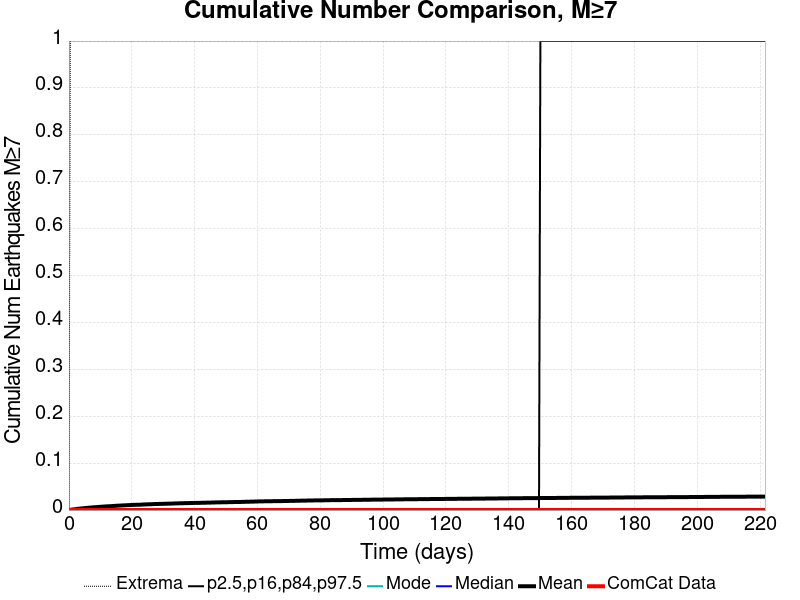

Data behind this chart, as committed beside it:
Time (days), ComCat Data, Simulation Mean, Simulation Median, Simulation Mode, Simulation Minimum, Simulation Maximum, 2.5 %-ile, 16 %-ile, 84 %-ile, 97.5 %-ile
0.0, 0.0, 0.0, 0.0, 0.0, 0.0, 0.0, 0.0, 0.0, 0.0, 0.0
0.444, 0.0, 4.9E-4, 0.0, 0.0, 0.0, 1.0, 0.0, 0.0, 0.0, 0.0
0.888, 0.0, 9.5E-4, 0.0, 0.0, 0.0, 2.0, 0.0, 0.0, 0.0, 0.0
1.332, 0.0, 0.00135, 0.0, 0.0, 0.0, 2.0, 0.0, 0.0, 0.0, 0.0
1.776, 0.0, 0.00159, 0.0, 0.0, 0.0, 2.0, 0.0, 0.0, 0.0, 0.0
2.22, 0.0, 0.002, 0.0, 0.0, 0.0, 2.0, 0.0, 0.0, 0.0, 0.0
2.664, 0.0, 0.00239, 0.0, 0.0, 0.0, 2.0, 0.0, 0.0, 0.0, 0.0
3.108, 0.0, 0.00288, 0.0, 0.0, 0.0, 2.0, 0.0, 0.0, 0.0, 0.0
3.552, 0.0, 0.00318, 0.0, 0.0, 0.0, 2.0, 0.0, 0.0, 0.0, 0.0
3.996, 0.0, 0.00351, 0.0, 0.0, 0.0, 2.0, 0.0, 0.0, 0.0, 0.0
4.44, 0.0, 0.00373, 0.0, 0.0, 0.0, 2.0, 0.0, 0.0, 0.0, 0.0
4.884, 0.0, 0.00404, 0.0, 0.0, 0.0, 2.0, 0.0, 0.0, 0.0, 0.0
5.328, 0.0, 0.00442, 0.0, 0.0, 0.0, 2.0, 0.0, 0.0, 0.0, 0.0
5.772, 0.0, 0.0047, 0.0, 0.0, 0.0, 2.0, 0.0, 0.0, 0.0, 0.0
6.216, 0.0, 0.00494, 0.0, 0.0, 0.0, 2.0, 0.0, 0.0, 0.0, 0.0
6.66, 0.0, 0.00524, 0.0, 0.0, 0.0, 2.0, 0.0, 0.0, 0.0, 0.0
7.104, 0.0, 0.00544, 0.0, 0.0, 0.0, 2.0, 0.0, 0.0, 0.0, 0.0
7.548, 0.0, 0.00572, 0.0, 0.0, 0.0, 2.0, 0.0, 0.0, 0.0, 0.0
7.992, 0.0, 0.00597, 0.0, 0.0, 0.0, 2.0, 0.0, 0.0, 0.0, 0.0
8.436, 0.0, 0.0061, 0.0, 0.0, 0.0, 2.0, 0.0, 0.0, 0.0, 0.0
8.88, 0.0, 0.00633, 0.0, 0.0, 0.0, 2.0, 0.0, 0.0, 0.0, 0.0
9.324, 0.0, 0.00658, 0.0, 0.0, 0.0, 2.0, 0.0, 0.0, 0.0, 0.0
9.768, 0.0, 0.00682, 0.0, 0.0, 0.0, 2.0, 0.0, 0.0, 0.0, 0.0
10.21, 0.0, 0.00705, 0.0, 0.0, 0.0, 2.0, 0.0, 0.0, 0.0, 0.0
10.66, 0.0, 0.00727, 0.0, 0.0, 0.0, 2.0, 0.0, 0.0, 0.0, 0.0
11.1, 0.0, 0.00744, 0.0, 0.0, 0.0, 2.0, 0.0, 0.0, 0.0, 0.0
11.54, 0.0, 0.00769, 0.0, 0.0, 0.0, 2.0, 0.0, 0.0, 0.0, 0.0
11.99, 0.0, 0.00791, 0.0, 0.0, 0.0, 2.0, 0.0, 0.0, 0.0, 0.0
12.43, 0.0, 0.00806, 0.0, 0.0, 0.0, 2.0, 0.0, 0.0, 0.0, 0.0
12.88, 0.0, 0.00817, 0.0, 0.0, 0.0, 2.0, 0.0, 0.0, 0.0, 0.0
13.32, 0.0, 0.00832, 0.0, 0.0, 0.0, 2.0, 0.0, 0.0, 0.0, 0.0
13.76, 0.0, 0.00851, 0.0, 0.0, 0.0, 2.0, 0.0, 0.0, 0.0, 0.0
14.21, 0.0, 0.00873, 0.0, 0.0, 0.0, 2.0, 0.0, 0.0, 0.0, 0.0
14.65, 0.0, 0.00899, 0.0, 0.0, 0.0, 2.0, 0.0, 0.0, 0.0, 0.0
15.1, 0.0, 0.00916, 0.0, 0.0, 0.0, 2.0, 0.0, 0.0, 0.0, 0.0
15.54, 0.0, 0.00932, 0.0, 0.0, 0.0, 2.0, 0.0, 0.0, 0.0, 0.0
15.98, 0.0, 0.0095, 0.0, 0.0, 0.0, 2.0, 0.0, 0.0, 0.0, 0.0
16.43, 0.0, 0.00962, 0.0, 0.0, 0.0, 2.0, 0.0, 0.0, 0.0, 0.0
16.87, 0.0, 0.00982, 0.0, 0.0, 0.0, 2.0, 0.0, 0.0, 0.0, 0.0
17.32, 0.0, 0.00996, 0.0, 0.0, 0.0, 2.0, 0.0, 0.0, 0.0, 0.0
17.76, 0.0, 0.0101, 0.0, 0.0, 0.0, 2.0, 0.0, 0.0, 0.0, 0.0
18.2, 0.0, 0.01023, 0.0, 0.0, 0.0, 2.0, 0.0, 0.0, 0.0, 0.0
18.65, 0.0, 0.01041, 0.0, 0.0, 0.0, 2.0, 0.0, 0.0, 0.0, 0.0
19.09, 0.0, 0.01056, 0.0, 0.0, 0.0, 2.0, 0.0, 0.0, 0.0, 0.0
19.54, 0.0, 0.01067, 0.0, 0.0, 0.0, 2.0, 0.0, 0.0, 0.0, 0.0
19.98, 0.0, 0.01082, 0.0, 0.0, 0.0, 2.0, 0.0, 0.0, 0.0, 0.0
20.42, 0.0, 0.01104, 0.0, 0.0, 0.0, 2.0, 0.0, 0.0, 0.0, 0.0
20.87, 0.0, 0.01112, 0.0, 0.0, 0.0, 2.0, 0.0, 0.0, 0.0, 0.0
21.31, 0.0, 0.01123, 0.0, 0.0, 0.0, 2.0, 0.0, 0.0, 0.0, 0.0
21.76, 0.0, 0.0113, 0.0, 0.0, 0.0, 2.0, 0.0, 0.0, 0.0, 0.0
22.2, 0.0, 0.01133, 0.0, 0.0, 0.0, 2.0, 0.0, 0.0, 0.0, 0.0
22.64, 0.0, 0.01143, 0.0, 0.0, 0.0, 2.0, 0.0, 0.0, 0.0, 0.0
23.09, 0.0, 0.0116, 0.0, 0.0, 0.0, 2.0, 0.0, 0.0, 0.0, 0.0
23.53, 0.0, 0.01178, 0.0, 0.0, 0.0, 2.0, 0.0, 0.0, 0.0, 0.0
23.98, 0.0, 0.01193, 0.0, 0.0, 0.0, 2.0, 0.0, 0.0, 0.0, 0.0
24.42, 0.0, 0.01206, 0.0, 0.0, 0.0, 2.0, 0.0, 0.0, 0.0, 0.0
24.86, 0.0, 0.0122, 0.0, 0.0, 0.0, 2.0, 0.0, 0.0, 0.0, 0.0
25.31, 0.0, 0.01231, 0.0, 0.0, 0.0, 2.0, 0.0, 0.0, 0.0, 0.0
25.75, 0.0, 0.01236, 0.0, 0.0, 0.0, 2.0, 0.0, 0.0, 0.0, 0.0
26.2, 0.0, 0.01246, 0.0, 0.0, 0.0, 2.0, 0.0, 0.0, 0.0, 0.0
... 440 more rows
